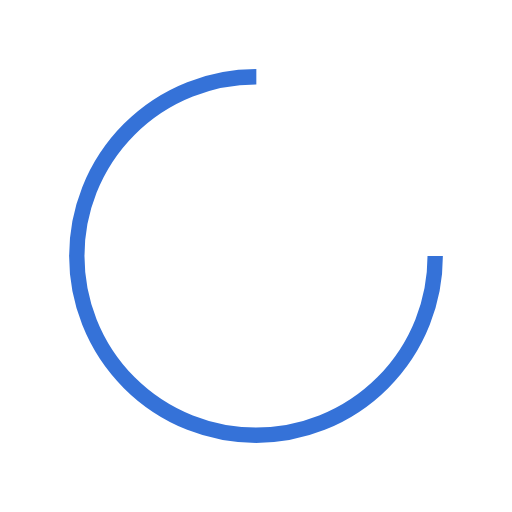
t = 0.00 s
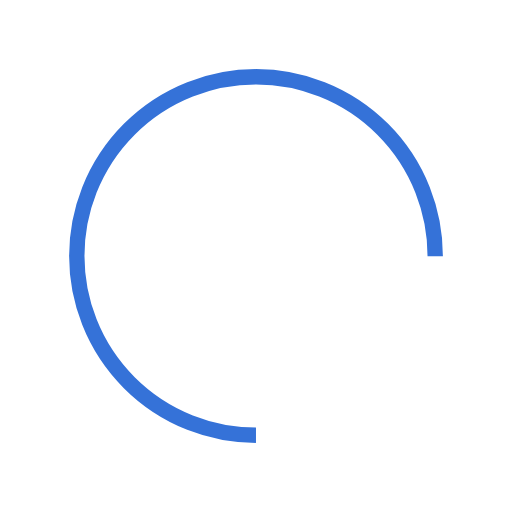
t = 0.46 s
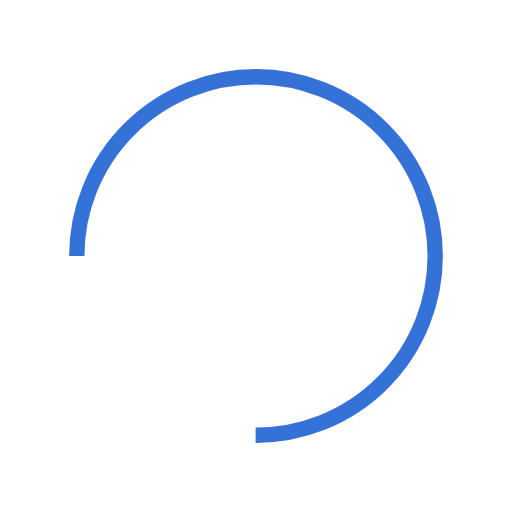
t = 0.93 s
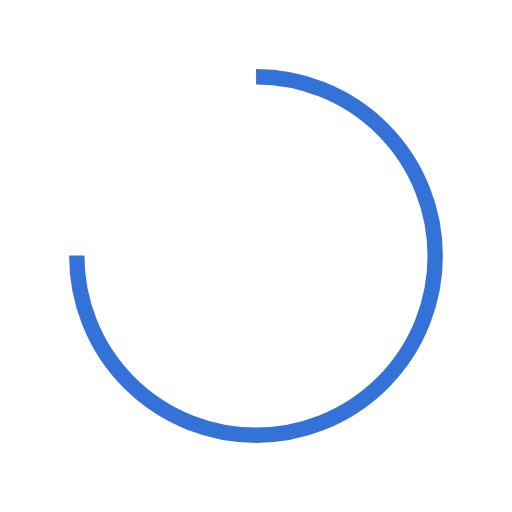
t = 1.39 s

The animated SVG that drew these frames (rendered in a browser with its animation timeline set to each time). Animation: 1 SMIL element (animateTransform=1); one cycle of 1.85 s, repeats indefinitely.

<?xml version="1.0" encoding="utf-8"?>
<svg xmlns="http://www.w3.org/2000/svg" xmlns:xlink="http://www.w3.org/1999/xlink" style="margin: auto; background: none; display: block; shape-rendering: auto;" width="200px" height="200px" viewBox="0 0 100 100" preserveAspectRatio="xMidYMid">
<circle cx="50" cy="50" fill="none" stroke="#3572d8" stroke-width="3" r="35" stroke-dasharray="164.93361431346415 56.97787143782138">
  <animateTransform attributeName="transform" type="rotate" repeatCount="indefinite" dur="1.8518518518518516s" values="0 50 50;360 50 50" keyTimes="0;1"></animateTransform>
</circle>
<!-- [ldio] generated by https://loading.io/ --></svg>